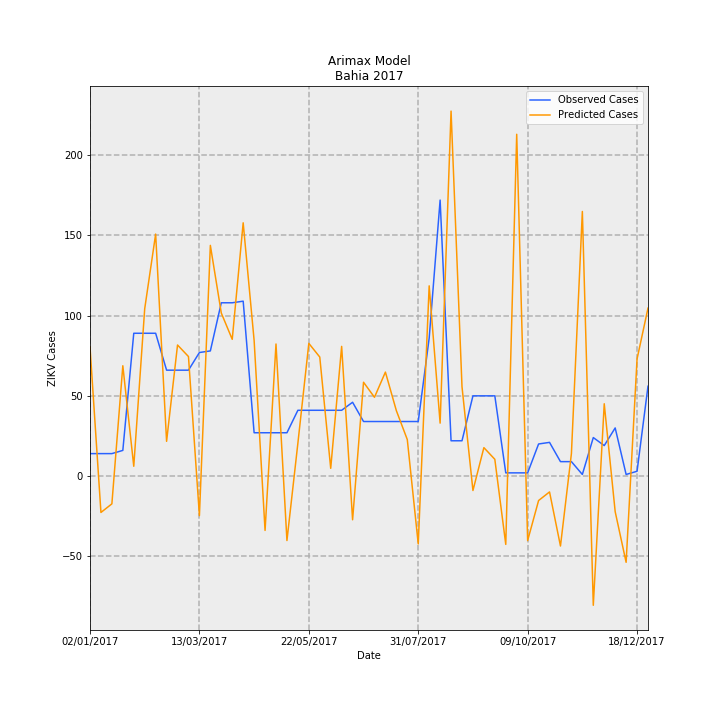

Values plotted in this chart, from the file beside it:
Date, predictions_incidence, observed_incidence, Predicted Cases, Observed Cases, error
02/01/2017, 0.5247, 0.09124, 80.51, 14.0, -66.51
09/01/2017, -0.1477, 0.09124, -22.67, 14.0, 36.67
16/01/2017, -0.1128, 0.09124, -17.31, 14.0, 31.31
23/01/2017, 0.4481, 0.1043, 68.75, 16.0, -52.75
30/01/2017, 0.03984, 0.58, 6.113, 89.0, 82.89
06/02/2017, 0.6796, 0.58, 104.3, 89.0, -15.28
13/02/2017, 0.9829, 0.58, 150.8, 89.0, -61.82
20/02/2017, 0.1411, 0.4301, 21.66, 66.0, 44.34
27/02/2017, 0.5323, 0.4301, 81.68, 66.0, -15.68
06/03/2017, 0.4854, 0.4301, 74.49, 66.0, -8.487
13/03/2017, -0.1606, 0.5018, -24.65, 77.0, 101.6
20/03/2017, 0.937, 0.5083, 143.8, 78.0, -65.78
27/03/2017, 0.6622, 0.7038, 101.6, 108, 6.392
03/04/2017, 0.5554, 0.7038, 85.22, 108, 22.78
10/04/2017, 1.029, 0.7104, 157.8, 109.0, -48.83
17/04/2017, 0.5511, 0.176, 84.56, 27, -57.56
24/04/2017, -0.2207, 0.176, -33.87, 27, 60.87
01/05/2017, 0.5364, 0.176, 82.31, 27, -55.31
08/05/2017, -0.2618, 0.176, -40.17, 27, 67.17
15/05/2017, 0.1337, 0.2672, 20.51, 41, 20.49
22/05/2017, 0.539, 0.2672, 82.7, 41, -41.7
29/05/2017, 0.4835, 0.2672, 74.18, 41, -33.18
05/06/2017, 0.0315, 0.2672, 4.834, 41, 36.17
12/06/2017, 0.5267, 0.2672, 80.82, 41, -39.82
19/06/2017, -0.1774, 0.2998, -27.23, 46.0, 73.23
26/06/2017, 0.3811, 0.2216, 58.47, 34.0, -24.47
03/07/2017, 0.32, 0.2216, 49.1, 34.0, -15.1
10/07/2017, 0.4223, 0.2216, 64.8, 34.0, -30.8
17/07/2017, 0.2658, 0.2216, 40.78, 34.0, -6.78
24/07/2017, 0.1483, 0.2216, 22.75, 34.0, 11.25
31/07/2017, -0.2756, 0.2216, -42.3, 34.0, 76.3
07/08/2017, 0.7726, 0.5605, 118.6, 86.0, -32.55
14/08/2017, 0.215, 1.121, 33, 172.0, 139
21/08/2017, 1.482, 0.1434, 227.4, 22.0, -205.4
28/08/2017, 0.3628, 0.1434, 55.67, 22.0, -33.67
04/09/2017, -0.05862, 0.3259, -8.995, 50.0, 58.99
11/09/2017, 0.1155, 0.3259, 17.73, 50.0, 32.27
18/09/2017, 0.06814, 0.3259, 10.46, 50.0, 39.54
25/09/2017, -0.2775, 0.01303, -42.58, 2.0, 44.58
02/10/2017, 1.388, 0.01303, 213, 2.0, -211
09/10/2017, -0.2618, 0.01303, -40.17, 2.0, 42.17
16/10/2017, -0.09931, 0.1303, -15.24, 20.0, 35.24
23/10/2017, -0.0644, 0.1369, -9.881, 21.0, 30.88
30/10/2017, -0.284, 0.05865, -43.59, 9.0, 52.59
06/11/2017, 0.09132, 0.05865, 14.01, 9.0, -5.013
13/11/2017, 1.075, 0.006517, 164.9, 1.0, -163.9
20/11/2017, -0.5248, 0.1564, -80.53, 24.0, 104.5
27/11/2017, 0.2937, 0.1238, 45.06, 19.0, -26.06
04/12/2017, -0.1445, 0.1955, -22.17, 30, 52.17
11/12/2017, -0.3502, 0.006517, -53.74, 1.0, 54.74
18/12/2017, 0.4757, 0.01955, 73, 3.0, -70
25/12/2017, 0.6822, 0.365, 104.7, 56.0, -48.67
